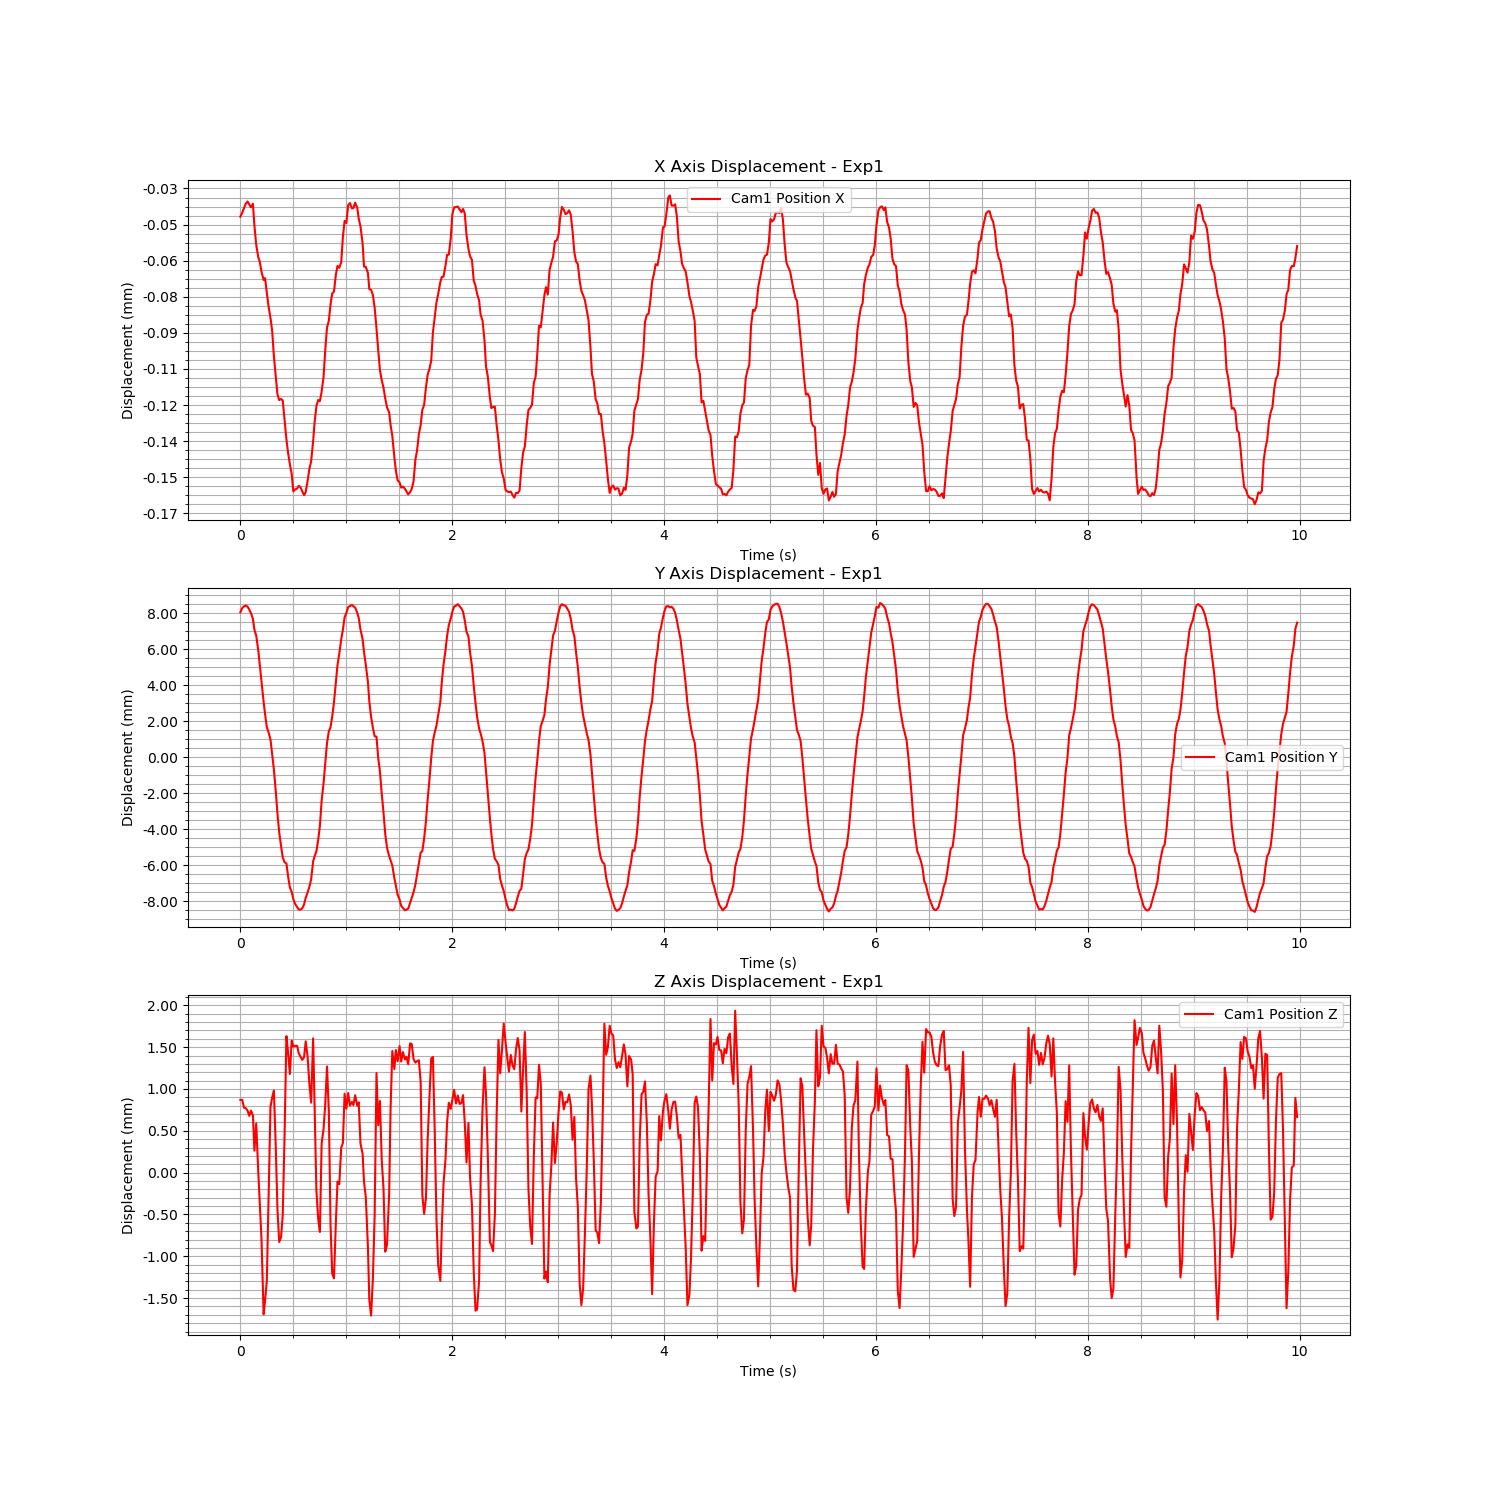

The file beside this chart, header and first rows:
Time (s), Cam1 Fiducial ID, Cam1 Position X, Cam1 Position Y, Cam1 Position Z, Cam1 Rotation X, Cam1 Rotation Y, Cam1 Rotation Z, Cam1 Rotation W
1726165365, 0, -4.173571784605004e-05, 0.00806, 0.0008697, 0.0001475, -0.001051, -0.0003645, 1
1726165365, 0, -4.006501987495552e-05, 0.008299, 0.00087, -0.0011, -0.0005115, -0.0003168, 1
1726165365, 0, -3.820015887313835e-05, 0.00839, 0.0007767, -0.001082, 0.0001796, -0.0002846, 1
1726165365, 0, -3.642497900526692e-05, 0.008438, 0.000772, -0.0004025, -0.0009424, -0.0003109, 1
1726165365, 0, -3.540224756310904e-05, 0.008379, 0.0007415, 0.001352, 0.0008744, -0.0002633, 1
1726165365, 0, -3.6650845504490677e-05, 0.008213, 0.0006788, 0.004128, -0.0004313, -0.0002274, 1
1726165365, 0, -3.779691949893456e-05, 0.008023, 0.0007412, 0.007221, 0.0002038, -0.0003658, 1
1726165365, 0, -3.6365727309112006e-05, 0.007689, 0.0006843, 0.01006, 0.0007149, -0.000473, 0.9999
1726165365, 0, -4.549924857688759e-05, 0.007089, 0.0002623, 0.01395, 0.0002628, -0.0005817, 0.9999
1726165365, 0, -5.327103030863042e-05, 0.006776, 0.0005882, 0.01675, -0.001677, -0.0001457, 0.9999
1726165365, 0, -5.863546514425205e-05, 0.005947, 8.931634650726645e-06, 0.02059, -0.0007471, -0.0002418, 0.9998
1726165365, 0, -6.028751679508645e-05, 0.005153, -0.0003537, 0.02336, -0.0006449, -0.0002467, 0.9997
1726165365, 0, -6.460798884468017e-05, 0.004254, -0.0007995, 0.02651, 9.90364932781651e-05, -0.0001652, 0.9996
1726165365, 0, -6.802369534053549e-05, 0.003086, -0.001694, 0.02775, -2.8564100938813866e-05, 0.0004113, 0.9996
1726165365, 0, -6.725382749009892e-05, 0.002394, -0.001524, 0.03001, -0.0003805, 0.0002703, 0.9995
1726165365, 0, -7.334812260622804e-05, 0.001687, -0.001299, 0.03214, -0.0004743, 0.0001124, 0.9995
1726165365, 0, -7.932961013082001e-05, 0.001371, -0.0002225, 0.03246, -9.756027485162831e-05, 7.040464237457728e-05, 0.9995
1726165365, 0, -8.378107614377785e-05, 0.0009978, 0.0007852, 0.03241, -0.0002866, -9.127689691683187e-05, 0.9995
1726165365, 0, -8.908291521232087e-05, 0.000169, 0.0008956, 0.03246, -0.0003558, -0.0001789, 0.9995
1726165365, 0, -9.976593229752818e-05, -0.0006726, 0.0009806, 0.03207, -0.001518, 7.871970606777262e-05, 0.9995
1726165365, 0, -0.0001084, -0.001887, 0.0002979, 0.03189, 0.0001118, -9.064698731964068e-05, 0.9995
1726165365, 0, -0.0001155, -0.003115, -0.0004342, 0.0306, -0.0001222, 0.0001198, 0.9995
1726165365, 0, -0.000118, -0.004144, -0.0008304, 0.02917, -0.001599, 0.0003432, 0.9996
1726165365, 0, -0.0001175, -0.004924, -0.0007739, 0.02651, -0.0003808, 0.0002474, 0.9996
1726165365, 0, -0.0001181, -0.005554, -0.0005078, 0.02494, -0.0008745, 0.0001984, 0.9997
1726165365, 0, -0.0001259, -0.005818, 0.000417, 0.02228, -0.000386, 0.0001252, 0.9998
1726165365, 0, -0.0001343, -0.005887, 0.001632, 0.0185, -0.0001269, -0.0003102, 0.9998
1726165365, 0, -0.0001397, -0.006576, 0.001442, 0.01633, 0.002058, -0.0005598, 0.9999
1726165365, 0, -0.0001446, -0.007221, 0.00118, 0.01334, 0.002727, -0.0006245, 0.9999
1726165365, 0, -0.0001487, -0.007469, 0.001578, 0.009545, 0.0006211, -0.0001841, 1
1726165365, 0, -0.0001559, -0.00787, 0.001506, 0.006717, 0.001674, -0.0001145, 1
1726165365, 0, -0.0001551, -0.008135, 0.001516, 0.003708, 0.001398, -0.0001281, 1
1726165365, 0, -0.0001547, -0.008315, 0.001515, 0.000776, -9.163092420114303e-05, -0.0001508, 1
1726165365, 0, -0.0001536, -0.008444, 0.001427, -0.0008633, 0.0009276, -8.211123778630833e-05, 1
1726165365, 0, -0.0001542, -0.008457, 0.001385, -0.001608, 0.0006676, 4.628901348074185e-06, 1
1726165365, 0, -0.0001559, -0.008379, 0.001348, -0.001875, 0.0003119, -3.5382662041749826e-05, 1
1726165365, 0, -0.0001575, -0.008168, 0.001379, -0.001913, 0.001013, -1.3897023079431283e-05, 1
1726165365, 0, -0.0001562, -0.007792, 0.00157, -0.0006214, 0.0004317, -0.0001723, 1
1726165365, 0, -0.0001516, -0.007504, 0.001391, 0.001025, 0.001335, -0.0004909, 1
1726165365, 0, -0.0001467, -0.0072, 0.001071, 0.003157, 0.001911, -0.000754, 1
1726165365, 0, -0.0001434, -0.006773, 0.0008367, 0.004577, 0.002498, -0.0009299, 1
1726165365, 0, -0.000135, -0.005771, 0.001606, 0.00549, -0.0005536, -0.0004084, 1
1726165365, 0, -0.0001271, -0.005486, 0.0007772, 0.007384, 0.0006797, 2.0159415819498864e-05, 1
1726165365, 0, -0.0001205, -0.005221, -0.0002163, 0.009167, -0.0001086, 0.0002958, 1
1726165365, 0, -0.0001179, -0.004584, -0.0005542, 0.009574, -0.002081, 0.0003694, 1
1726165365, 0, -0.0001184, -0.003809, -0.0007098, 0.01067, -0.001337, 0.0005108, 0.9999
1726165365, 0, -0.0001145, -0.002409, 0.0003484, 0.01033, -0.0004895, -0.0001578, 0.9999
1726165365, 0, -0.0001082, -0.001404, 0.0005275, 0.01048, -0.001532, -0.0001376, 0.9999
1726165365, 0, -9.762309202011974e-05, -0.0003527, 0.0008033, 0.009841, -0.0003322, -0.0002262, 1
1726165365, 0, -8.779610922684709e-05, 0.0007978, 0.00127, 0.009612, -1.19464987454671e-05, -0.0001779, 1
1726165365, 0, -8.495949321163033e-05, 0.001455, 0.0007274, 0.009112, -0.0003598, -0.0002607, 1
1726165365, 0, -7.818114852486994e-05, 0.00168, -0.0006259, 0.00896, -0.0004306, 0.0001049, 1
1726165365, 0, -7.366653095376904e-05, 0.002268, -0.001206, 0.008383, -0.0006548, 0.0002713, 1
1726165365, 0, -7.28546080810084e-05, 0.003058, -0.001264, 0.007851, -0.001719, 0.0003721, 1
1726165365, 0, -6.594928397368397e-05, 0.004164, -0.000603, 0.00596, 0.001273, -7.951446722232784e-05, 1
1726165365, 0, -6.217962894580191e-05, 0.005123, -0.0001076, 0.005111, 0.0004409, -0.000215, 1
1726165365, 0, -6.297382810161755e-05, 0.005768, -0.0001386, 0.003928, -0.002258, -7.994372710887038e-05, 1
1726165365, 0, -6.0656396466737956e-05, 0.006556, 0.000301, 0.003087, -0.0003858, -0.0002884, 1
1726165365, 0, -5.025790874640891e-05, 0.007081, 0.0003518, 0.001929, 2.4372318280644692e-05, -0.0003424, 1
1726165366, 0, -4.346808387787444e-05, 0.007787, 0.0009431, 0.0006259, -0.001081, -0.0002595, 1
... 539 more rows
